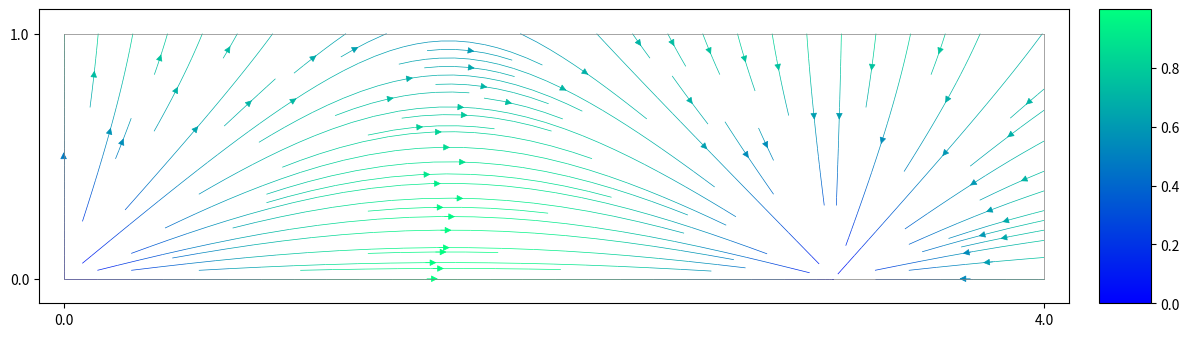

The script that saved this image:
import sys
import numpy as np
import pandas as pd
import matplotlib.pyplot as plt
from mpl_toolkits.axes_grid1 import make_axes_locatable

def plotGrid(xm, ym, frame='grid'):
    if frame == 'grid':
        for y in ym:
            plt.plot([xm[0],xm[-1]], [y,y], color = 'gray', ls = '-', lw = 0.5)
        for x in xm:
            plt.plot([x,x], [ym[0],ym[-1]], color = 'gray', ls = '-', lw = 0.5)
    elif frame == 'box':
        plt.plot([xm[0],xm[0]], [ym[0],ym[-1]], color = 'gray', ls = '-', lw = 0.5)
        plt.plot([xm[-1],xm[-1]], [ym[0],ym[-1]], color = 'gray', ls = '-', lw = 0.5)
        plt.plot([xm[0],xm[-1]], [ym[0],ym[0]], color = 'gray', ls = '-', lw = 0.5)
        plt.plot([xm[0],xm[-1]], [ym[-1],ym[-1]], color = 'gray', ls = '-', lw = 0.5)
        
    axes = plt.gca()
    axes.set_aspect('equal')

    return axes

def plotContornos(xg, yg, u, levels = 50, lines=True, clabel=True, lcolor='k', title='', frame = 'box', cmap = "YlOrRd"):
    cf = plt.contourf(xg, yg, u, levels = levels, cmap = cmap)#, alpha=.75)
    if lines:
        cl = plt.contour(xg, yg, u, levels = 10, colors=lcolor, linewidths=0.5)
        if clabel:
            plt.clabel(cl, inline=True, fontsize=10.0)

    x = xg[:,0]
    y = yg[0,:]
    plt.xticks([x[0], x[-1]], labels=[x[0], x[-1]])
    plt.yticks([y[0], y[-1]], labels=[y[0], y[-1]])
    plt.xlabel(title)
    axes = plt.gca()
    
    Lx = xg[-1,0] - xg[0,0]
    Ly = yg[0,-1] - yg[0,0]
    lmin = min(Lx, Ly)
    offx = lmin * 0.1
    offy = lmin * 0.1
    ax = xg[0,0]
    bx = xg[-1,0]
    ay = yg[0,0]
    by = yg[0,-1]
    plt.xlim(ax-offx, bx+offx)
    plt.ylim(ay-offy, by+offy)
    plotGrid(x, y, frame)
    ax = plt.gca()
    ax.set_aspect('equal')

    divider = make_axes_locatable(ax)
    cax = divider.append_axes("right", "5%", pad="3%")
    cax.set_xticks([])
    cax.set_yticks([])
    fig = plt.gcf()
    fig.colorbar(cf, cax=cax, orientation='vertical')
    
    plt.tight_layout()

    return axes

def plotFlujo(xg, yg, u, v, kind='quiver', scale=10, color='', cmap='', title='', frame = 'box'):
    """
    """

    x = xg[:,0]
    y = yg[0,:]
    plt.xticks([x[0], x[-1]], labels=[x[0], x[-1]])
    plt.yticks([y[0], y[-1]], labels=[y[0], y[-1]])
    plt.xlabel(title)
    
    Lx = xg[-1,0] - xg[0,0]
    Ly = yg[0,-1] - yg[0,0]
    lmin = min(Lx, Ly)
    offx = lmin * 0.1
    offy = lmin * 0.1
    ax = xg[0,0]
    bx = xg[-1,0]
    ay = yg[0,0]
    by = yg[0,-1]
    plt.xlim(ax-offx, bx+offx)
    plt.ylim(ay-offy, by+offy)
    axes = plt.gca()
    
    if kind == 'quiver':
        if len(color) == 0:
            vf = plt.quiver(xg, yg, u, v, cmap='gray', scale=scale)
        else:
            vf = plt.quiver(xg, yg, u, v, color, cmap=cmap, scale=scale)
    elif kind == 'stream':
        if len(color) == 0:        
            vf = plt.streamplot(x, y, u.T, v.T, color='gray', linewidth=0.5)
        else:
            vf = plt.streamplot(x, y, u.T, v.T, color=color.T, cmap=cmap, linewidth=0.5)

    plotGrid(x, y, frame) 

    ax = plt.gca()
    ax.set_aspect('equal')
   
    divider = make_axes_locatable(ax)
    cax = divider.append_axes("right", "5%", pad="3%")
    cax.set_xticks([])
    cax.set_yticks([])
    fig = plt.gcf()
    
    if len(color) != 0:
        if kind == 'quiver':
            fig.colorbar(vf, cax=cax, orientation='vertical')
        elif kind == 'stream':
            fig.colorbar(vf.lines, cax=cax, orientation='vertical')

    plt.tight_layout()         
    return axes
    
if __name__ == '__main__':
 
    Lx = 4.0
    Ly = 1.0
    Nx = 40
    Ny = 10

    plt.figure(figsize=(12, 8))
    ax = plt.gca()
    ax.set_aspect('equal')
    
    x = np.linspace(0,Lx,Nx+2)
    y = np.linspace(0,Ly,Ny+2)
    
#    plotGrid(x,y,'grid')
    
    xg, yg = np.meshgrid(x,y,indexing='ij', sparse=False)
    u = np.sin(xg) * np.cos(yg)
    v = np.cos(xg) * np.sin(yg)
    
    mag = np.sqrt(u**2 + v**2)
    
#    plotFlujo(xg, yg, u, v, kind='quiver')
#    plotFlujo(xg, yg, u, v, kind='quiver', color=mag, cmap='viridis', title='', frame = 'box')

#    plotFlujo(xg, yg, u, v, kind='stream')
    plotFlujo(xg, yg, u, v, kind='stream', color=mag, cmap='winter', title='', frame = 'box')

    
    plt.show()